Image classification data set "AIFactory_FruitQC" (yuri0329/AIFactory_FruitQC on GitHub). Class labels (8): apple fuji, mandarine hallabong, mandarine onjumilgam, pear chuhwang, pear singo, persimmon bansi, persimmon booyu, persimmon daebong.

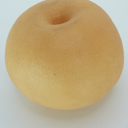
Label: pear chuhwang

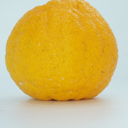
Label: mandarine hallabong

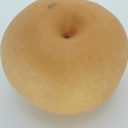
Label: pear singo

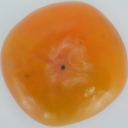
Label: persimmon booyu

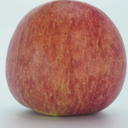
Label: apple fuji

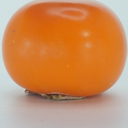
Label: persimmon bansi
